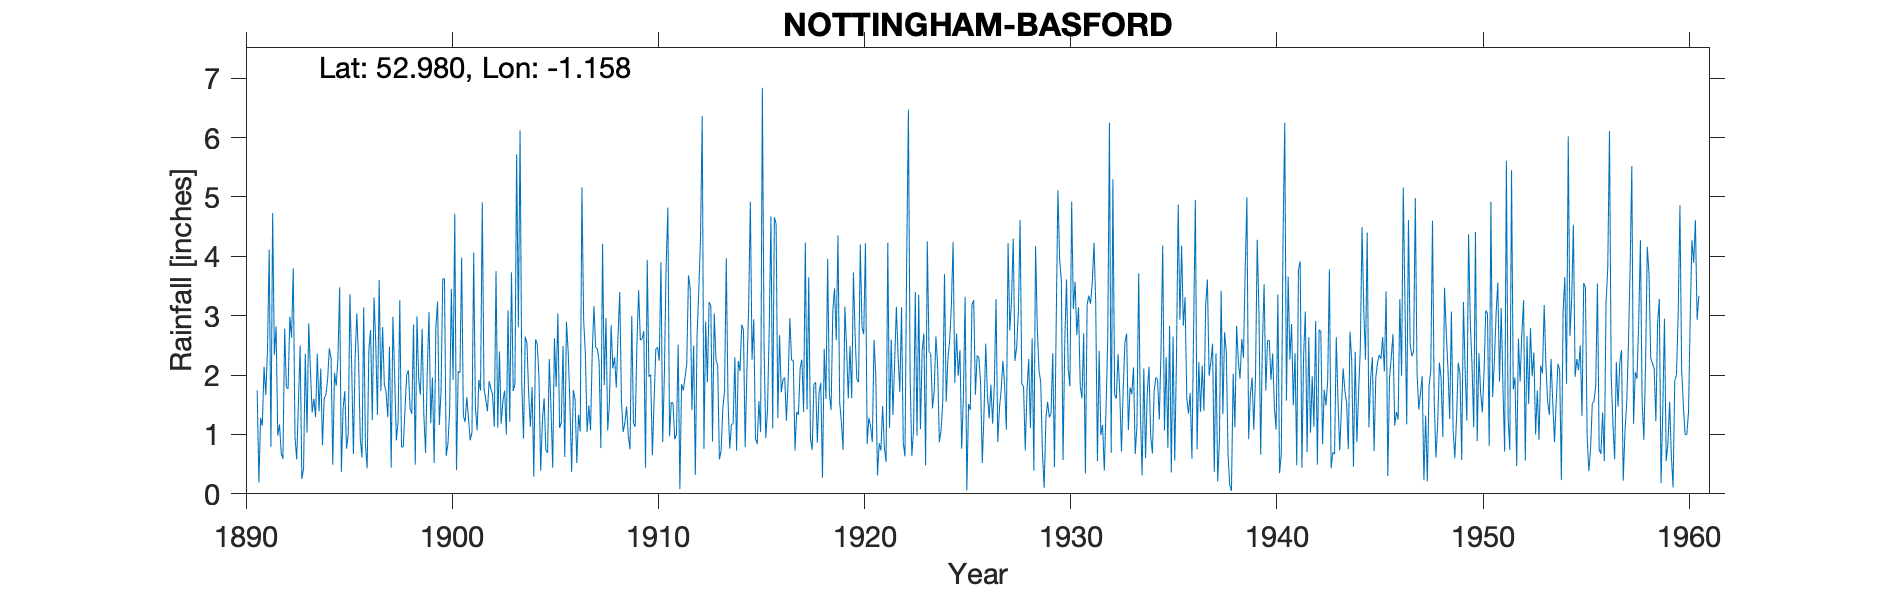

Source data for this figure (header and first rows):
NOTTINGHAM-BASFORD, , , , , , , , , , , , , , , , , , , , , , , 
Grid ref, SK566428, Long, -1.158, Lat, 52.98, Elevation, 168, ft, , , , , , , , , , , , , , , 
Station no, 2610, , , , , , , , , , , , , , , , , , , , , , 
, 1890, 1891, 1892, 1893, 1894, 1895, 1896, 1897, 1898, 1899, 1900, 1901, 1902, 1903, 1904, 1905, 1906, 1907, 1908, 1909, 1910, 1911, 1912
January, , 1.74, 0.98, 1.52, 1.39, 3.48, 0.93, 1.73, 0.79, 2.78, 3.62, 1.31, 1.77, 1.74, 2.65, 0.74, 2.9, 1.04, 1.07, 0.97, 1.97, 0.97, 3.46
February, , 0.19, 1.17, 2.5, 2.11, 0.37, 0.61, 2.81, 0.79, 1.33, 3.62, 1.21, 1.6, 1, 2.54, 0.69, 2.39, 1.49, 1.52, 0.75, 2.01, 1.54, 1.41
March, , 1.28, 0.68, 0.25, 0.82, 1.44, 3.14, 1.84, 1.4, 0.69, 0.64, 1.63, 1.39, 3.09, 1.69, 2.27, 1.53, 1.07, 2.84, 3, 0.65, 1.53, 2.5
April, , 1.15, 0.59, 0.42, 1.6, 1.73, 0.84, 1.72, 2, 2.08, 0.84, 1.26, 1.9, 1.21, 1.13, 1.43, 0.37, 2.37, 2.11, 1.19, 1.57, 0.92, 0.32
May, , 2.14, 2.78, 2.36, 1.67, 0.76, 0.43, 1.29, 2.08, 3.06, 1.38, 0.9, 1.77, 3.73, 1.8, 0.44, 1.75, 3.16, 2.3, 1.13, 2.44, 1, 2.67
June, , 1.66, 1.79, 1.03, 1.93, 1.01, 2.42, 2.48, 1.43, 1.19, 3.45, 1.03, 1.67, 1.73, 0.29, 2.62, 1.59, 2.46, 1.79, 2.53, 2.47, 2.51, 3.42
July, , 2.42, 1.77, 2.87, 2.45, 3.36, 2.76, 0.44, 1.35, 1.96, 1.92, 4.06, 1.13, 1.85, 2.6, 1.8, 0.52, 2.44, 2.66, 3.43, 2.24, 0.08, 4.3
August, , 4.11, 2.98, 2.07, 2.28, 2.15, 1.24, 2.98, 2.85, 0.52, 4.72, 1.45, 3.75, 5.72, 2.52, 3.04, 1.33, 2.22, 3.4, 2.59, 3.9, 1.85, 6.36
September, , 0.79, 2.63, 1.37, 0.49, 0.67, 3.31, 2, 0.49, 2.8, 0.4, 1.07, 1.11, 2.81, 1.97, 1.11, 1.05, 0.77, 1.56, 2.61, 0.87, 1.74, 0.76
October, , 4.73, 3.8, 1.6, 2.04, 2.29, 2.55, 0.9, 2.99, 3.24, 2.06, 1.92, 2.4, 6.12, 0.39, 1.2, 5.16, 4.21, 1.04, 2.74, 2.04, 1.96, 2.9
November, , 2.34, 0.96, 1.29, 1.82, 3.04, 1.33, 1.22, 1.93, 1.16, 2.04, 1.74, 1.18, 1.84, 1.24, 2.49, 2.93, 1.83, 1.2, 0.44, 3.83, 2.18, 1.88
December, , 2.82, 0.58, 2.36, 2.28, 2.28, 3.6, 3.26, 1.67, 1.72, 3.98, 4.91, 1.56, 0.93, 1.61, 0.62, 2.36, 2.96, 1.47, 3.94, 4.82, 3.68, 3.23
Total, , 25.37, 20.71, 19.64, 20.88, 22.58, 23.16, 22.67, 19.77, 22.53, 28.67, 22.49, 21.23, 31.77, 20.43, 18.45, 23.88, 26.02, 22.96, 25.32, 28.81, 19.96, 33.21
